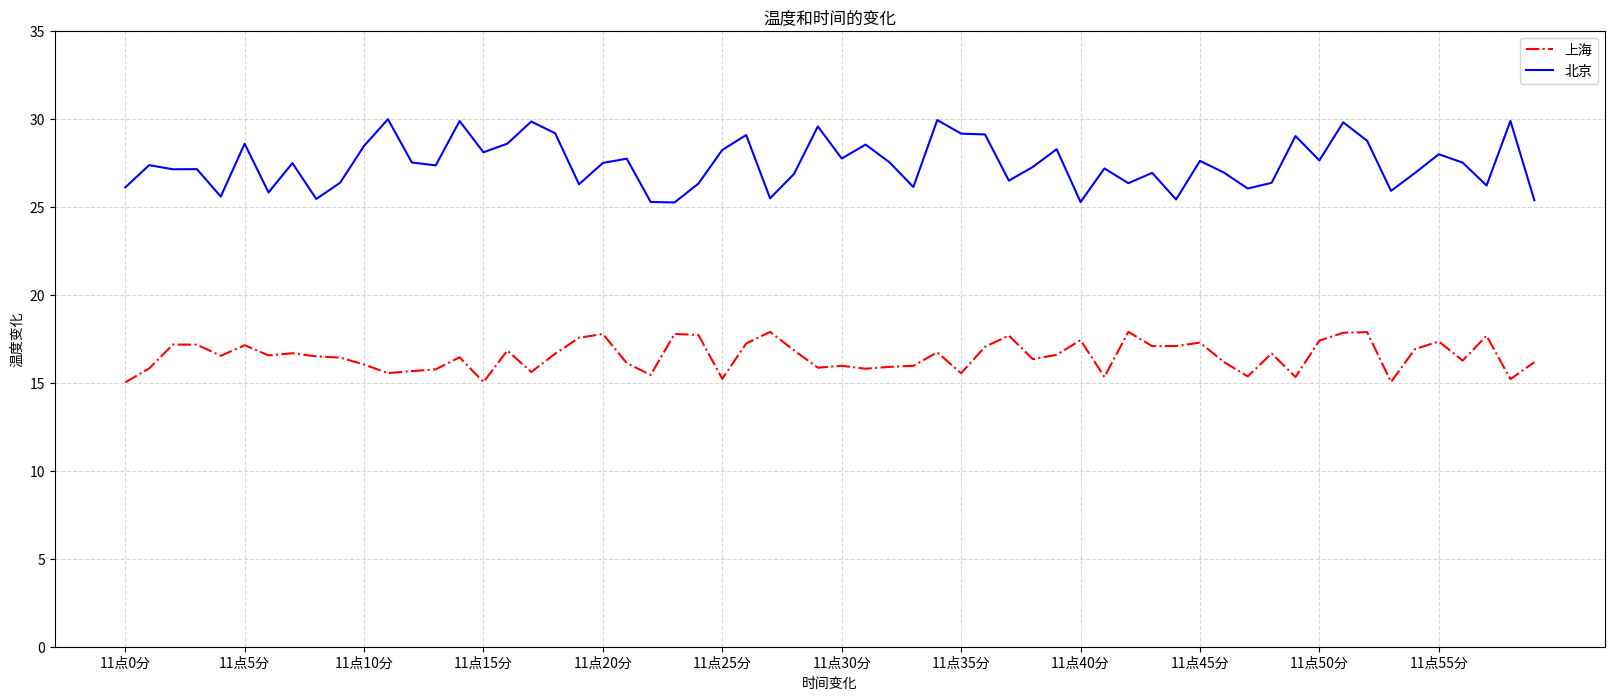

This figure's Python source:
import matplotlib.pyplot as plt
import random

x = range(60)
y_shanghai = [random.uniform(15, 18) for i in x]
y_beijing = [random.uniform(25, 30) for i in x]
plt.figure(figsize=(20, 8), dpi=50)
plt.plot(x, y_shanghai, color='r', linestyle='-.', label='上海')
plt.plot(x, y_beijing, color='b', label='北京')
# plt.plot([6, 4, 3], [7, 3, 2])
# 显示图例
plt.legend()
# 准备x的刻度说明
x_label = ["11点{}分".format(i)for i in x]
# 修改x, y的刻度
plt.xticks(x[::5], x_label[::5])
plt.yticks(range(40)[::5])
# 添加网格显示
plt.grid(linestyle="--", alpha=0.5)
# 添加描述信息
plt.xlabel("时间变化")
plt.ylabel("温度变化")
plt.title("温度和时间的变化")
plt.show()



